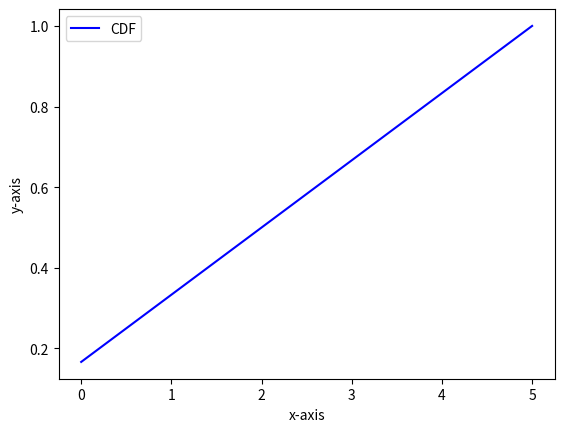

Write the Python code that produced this figure.
import matplotlib.pyplot as plt

print("For a Fair Dice we have 6 outcomes")
Fx = 1/6
print(f"For each Number the probabiltity is 1/6")

Fx1 = Fx
Fx2 = Fx + Fx
Fx3 = Fx + Fx + Fx
Fx4 = Fx + Fx + Fx + Fx
Fx5 = Fx + Fx + Fx + Fx + Fx
Fx6 = Fx + Fx + Fx + Fx + Fx + Fx

print(f"For x <= 1: {Fx1}")
print(f"For x <= 2: {Fx2}")
print(f"For x <= 3: {Fx3}")
print(f"For x <= 4: {Fx4}")
print(f"For x <= 5: {Fx5}")
print(f"For x <= 6: {Fx6}")

pl = [Fx1 , Fx2 , Fx3 , Fx4 , Fx5 , Fx6]
plt.plot(pl , 'b-' , label = 'CDF')
plt.xlabel('x-axis')
plt.ylabel('y-axis')
plt.legend()

plt.show()